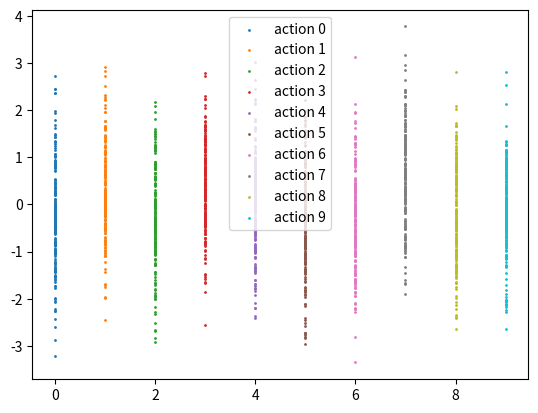

This chart was generated by the following Python code:
import random

import numpy as np
import matplotlib.pyplot as plt


class KArmBanditGame:
    def __init__(self, k=10):
        self.k = k
        self.g_star_values = np.random.normal(0, 1, size=self.k)

    def step(self, action):
        reward = np.random.normal(self.g_star_values[action], 1, 1)[0]
        return reward


class KArmBanditGameNonStationary:
    def __init__(self, k=10):
        self.k = k
        self.g_star_values = np.zeros(self.k)

    def step(self, action):
        increment = np.random.normal(np.zeros(self.k), 0.01 * np.ones(self.k))
        self.g_star_values += increment
        reward = np.random.normal(self.g_star_values[action], 1, 1)[0]
        return reward


def main():
    K = 10
    # game = KArmBanditGame(K)
    game = KArmBanditGameNonStationary(K)
    reward = game.step(2)
    print(reward)

    for action in range(K):
        plot_x, plot_y = [], []
        for _ in range(200):
            plot_x.append(action)
            plot_y.append(game.step(action))

        plt.scatter(plot_x, plot_y, s=1, label=f'action {action}')

    plt.legend()
    plt.show()



if __name__ == '__main__':
    main()
